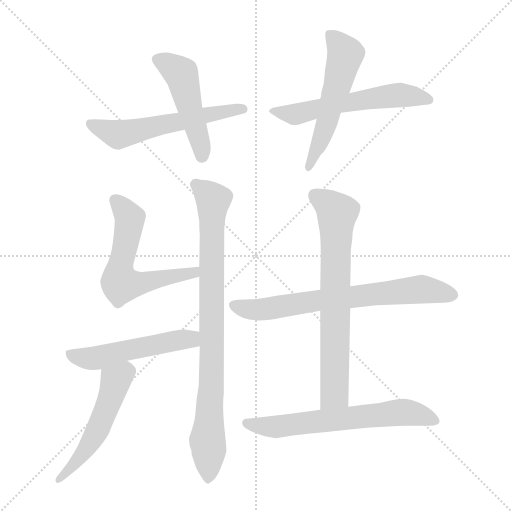
t = 0.00 s
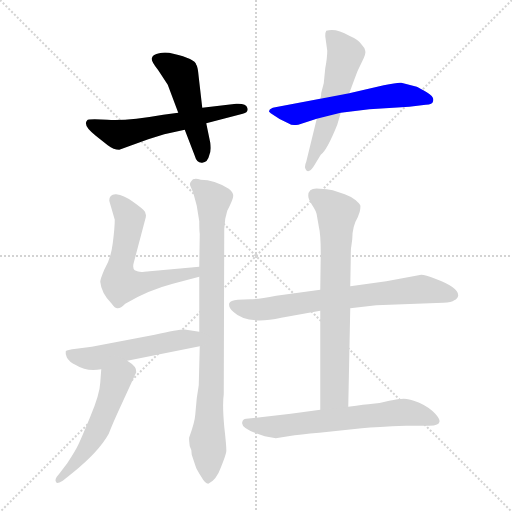
t = 1.68 s
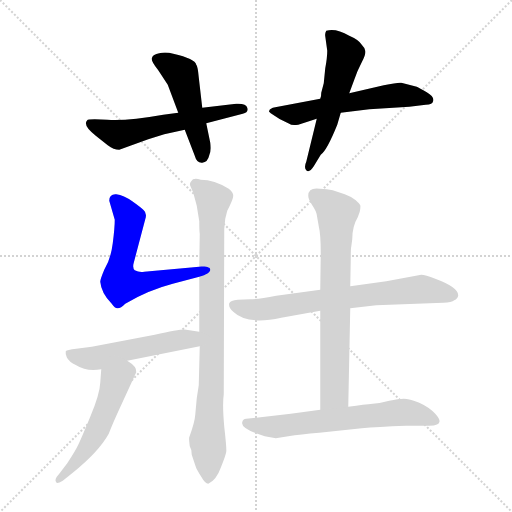
t = 3.35 s
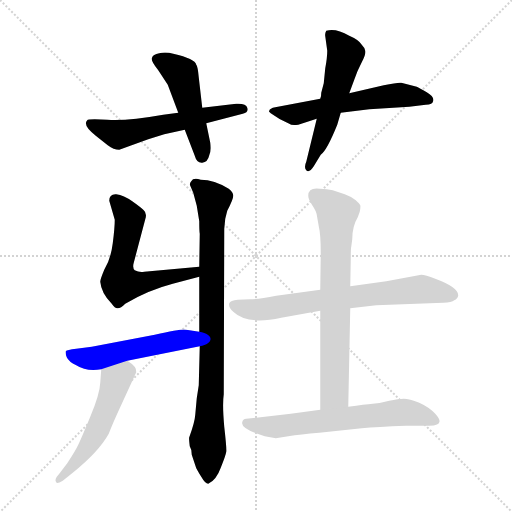
t = 5.03 s
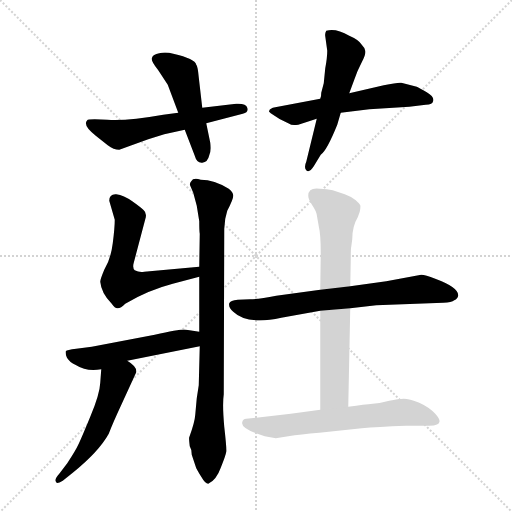
t = 6.71 s
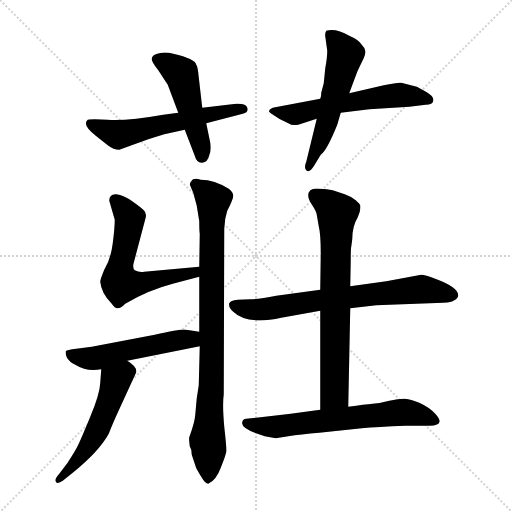
t = 8.38 s

The animated SVG that drew these frames (rendered in a browser with its animation timeline set to each time). Animation: 11 CSS @keyframes rules; one cycle of 8.38 s.

<svg version="1.1" viewBox="0 0 1024 1024" xmlns="http://www.w3.org/2000/svg">
  <g stroke="lightgray" stroke-dasharray="1,1" stroke-width="1" transform="scale(4, 4)">
    <line x1="0" y1="0" x2="256" y2="256"></line>
    <line x1="256" y1="0" x2="0" y2="256"></line>
    <line x1="128" y1="0" x2="128" y2="256"></line>
    <line x1="0" y1="128" x2="256" y2="128"></line>
  </g>
<g transform="scale(1, -1) translate(0, -855)">
   <style type="text/css">
    @keyframes keyframes0 {
      from {
       stroke: blue;
       stroke-dashoffset: 573;
       stroke-width: 128;
       }
       65% {
       animation-timing-function: step-end;
       stroke: blue;
       stroke-dashoffset: 0;
       stroke-width: 128;
       }
       to {
       stroke: black;
       stroke-width: 1024;
       }
       }
       #make-me-a-hanzi-animation-0 {
         animation: keyframes0 0.716309s both;
         animation-delay: 0.000000s;
         animation-timing-function: linear;
       }
    @keyframes keyframes1 {
      from {
       stroke: blue;
       stroke-dashoffset: 483;
       stroke-width: 128;
       }
       61% {
       animation-timing-function: step-end;
       stroke: blue;
       stroke-dashoffset: 0;
       stroke-width: 128;
       }
       to {
       stroke: black;
       stroke-width: 1024;
       }
       }
       #make-me-a-hanzi-animation-1 {
         animation: keyframes1 0.643066s both;
         animation-delay: 0.716309s;
         animation-timing-function: linear;
       }
    @keyframes keyframes2 {
      from {
       stroke: blue;
       stroke-dashoffset: 573;
       stroke-width: 128;
       }
       65% {
       animation-timing-function: step-end;
       stroke: blue;
       stroke-dashoffset: 0;
       stroke-width: 128;
       }
       to {
       stroke: black;
       stroke-width: 1024;
       }
       }
       #make-me-a-hanzi-animation-2 {
         animation: keyframes2 0.716309s both;
         animation-delay: 1.359375s;
         animation-timing-function: linear;
       }
    @keyframes keyframes3 {
      from {
       stroke: blue;
       stroke-dashoffset: 544;
       stroke-width: 128;
       }
       64% {
       animation-timing-function: step-end;
       stroke: blue;
       stroke-dashoffset: 0;
       stroke-width: 128;
       }
       to {
       stroke: black;
       stroke-width: 1024;
       }
       }
       #make-me-a-hanzi-animation-3 {
         animation: keyframes3 0.692708s both;
         animation-delay: 2.075684s;
         animation-timing-function: linear;
       }
    @keyframes keyframes4 {
      from {
       stroke: blue;
       stroke-dashoffset: 593;
       stroke-width: 128;
       }
       66% {
       animation-timing-function: step-end;
       stroke: blue;
       stroke-dashoffset: 0;
       stroke-width: 128;
       }
       to {
       stroke: black;
       stroke-width: 1024;
       }
       }
       #make-me-a-hanzi-animation-4 {
         animation: keyframes4 0.732585s both;
         animation-delay: 2.768392s;
         animation-timing-function: linear;
       }
    @keyframes keyframes5 {
      from {
       stroke: blue;
       stroke-dashoffset: 860;
       stroke-width: 128;
       }
       74% {
       animation-timing-function: step-end;
       stroke: blue;
       stroke-dashoffset: 0;
       stroke-width: 128;
       }
       to {
       stroke: black;
       stroke-width: 1024;
       }
       }
       #make-me-a-hanzi-animation-5 {
         animation: keyframes5 0.949870s both;
         animation-delay: 3.500977s;
         animation-timing-function: linear;
       }
    @keyframes keyframes6 {
      from {
       stroke: blue;
       stroke-dashoffset: 516;
       stroke-width: 128;
       }
       63% {
       animation-timing-function: step-end;
       stroke: blue;
       stroke-dashoffset: 0;
       stroke-width: 128;
       }
       to {
       stroke: black;
       stroke-width: 1024;
       }
       }
       #make-me-a-hanzi-animation-6 {
         animation: keyframes6 0.669922s both;
         animation-delay: 4.450846s;
         animation-timing-function: linear;
       }
    @keyframes keyframes7 {
      from {
       stroke: blue;
       stroke-dashoffset: 519;
       stroke-width: 128;
       }
       63% {
       animation-timing-function: step-end;
       stroke: blue;
       stroke-dashoffset: 0;
       stroke-width: 128;
       }
       to {
       stroke: black;
       stroke-width: 1024;
       }
       }
       #make-me-a-hanzi-animation-7 {
         animation: keyframes7 0.672363s both;
         animation-delay: 5.120768s;
         animation-timing-function: linear;
       }
    @keyframes keyframes8 {
      from {
       stroke: blue;
       stroke-dashoffset: 699;
       stroke-width: 128;
       }
       69% {
       animation-timing-function: step-end;
       stroke: blue;
       stroke-dashoffset: 0;
       stroke-width: 128;
       }
       to {
       stroke: black;
       stroke-width: 1024;
       }
       }
       #make-me-a-hanzi-animation-8 {
         animation: keyframes8 0.818848s both;
         animation-delay: 5.793132s;
         animation-timing-function: linear;
       }
    @keyframes keyframes9 {
      from {
       stroke: blue;
       stroke-dashoffset: 703;
       stroke-width: 128;
       }
       70% {
       animation-timing-function: step-end;
       stroke: blue;
       stroke-dashoffset: 0;
       stroke-width: 128;
       }
       to {
       stroke: black;
       stroke-width: 1024;
       }
       }
       #make-me-a-hanzi-animation-9 {
         animation: keyframes9 0.822103s both;
         animation-delay: 6.611979s;
         animation-timing-function: linear;
       }
    @keyframes keyframes10 {
      from {
       stroke: blue;
       stroke-dashoffset: 633;
       stroke-width: 128;
       }
       67% {
       animation-timing-function: step-end;
       stroke: blue;
       stroke-dashoffset: 0;
       stroke-width: 128;
       }
       to {
       stroke: black;
       stroke-width: 1024;
       }
       }
       #make-me-a-hanzi-animation-10 {
         animation: keyframes10 0.765137s both;
         animation-delay: 7.434082s;
         animation-timing-function: linear;
       }
</style>
<path d="M 238.5 555.5 L 296.5 576.5 L 328.5 586.5 L 369.5 595.5 L 412.5 608.5 L 485.5 627.5 Q 497.5 629.5 494.5 639.5 Q 492.5 648.5 472.5 647.5 L 404.5 639.5 L 356.5 629.5 L 326.5 625.5 Q 253.5 612.5 214.5 615.5 Q 175.5 617.5 174.5 614.5 Q 164.5 604.5 191.5 583.5 L 215.5 564.5 Q 227.5 555.5 238.5 555.5 Z" fill="lightgray"></path> 
<path d="M 369.5 595.5 L 389.5 543.5 Q 393.5 528.5 404.5 529.5 Q 415.5 530.5 418.5 544.5 Q 422.5 552.5 420.5 569.5 L 412.5 608.5 L 404.5 639.5 L 397.5 700.5 Q 395.5 722.5 392.5 725.5 Q 390.5 737.5 346.5 747.5 Q 331.5 751.5 318.5 748.5 Q 305.5 745.5 304.5 740.5 Q 299.5 735.5 316.5 714.5 L 335.5 685.5 L 356.5 629.5 L 369.5 595.5 Z" fill="lightgray"></path> 
<path d="M 640.5 657.5 L 550.5 640.5 Q 539.5 638.5 538.5 633.5 Q 536.5 632.5 541.5 628.5 Q 557.5 616.5 578.5 607.5 Q 582.5 603.5 596.5 605.5 L 633.5 617.5 L 681.5 629.5 L 738.5 636.5 L 818.5 641.5 L 851.5 645.5 Q 865.5 645.5 866.5 653.5 Q 868.5 661.5 853.5 670.5 Q 838.5 679.5 833.5 681.5 L 802.5 689.5 Q 795.5 690.5 767.5 684.5 L 698.5 668.5 L 640.5 657.5 Z" fill="lightgray"></path> 
<path d="M 647.5 688.5 L 642.5 669.5 Q 642.5 661.5 640.5 657.5 L 633.5 617.5 L 612.5 531.5 Q 607.5 520.5 612.5 514.5 Q 618.5 508.5 627.5 522.5 L 641.5 545.5 Q 653.5 553.5 674.5 605.5 L 681.5 629.5 L 698.5 668.5 L 708.5 695.5 Q 714.5 713.5 723.5 730.5 Q 732.5 747.5 730.5 753.5 Q 729.5 759.5 723.5 765.5 Q 717.5 775.5 698.5 783.5 Q 671.5 799.5 652.5 793.5 Q 649.5 788.5 650.5 782.5 L 654.5 753.5 Q 654.5 739.5 650.5 718.5 L 647.5 688.5 Z" fill="lightgray"></path> 
<path d="M 398.5 321.5 L 288.5 311.5 Q 278.5 309.5 269.5 314.5 Q 264.5 319.5 267.5 329.5 L 290.5 416.5 Q 294.5 428.5 287.5 434.5 Q 281.5 440.5 264.5 452.5 Q 247.5 464.5 232.5 466.5 Q 218.5 467.5 218.5 453.5 L 229.5 415.5 Q 229.5 399.5 225.5 368.5 Q 221.5 336.5 208.5 315.5 Q 200.5 296.5 200.5 291.5 Q 202.5 268.5 223.5 247.5 Q 230.5 237.5 235.5 238.5 Q 241.5 238.5 250.5 247.5 Q 295.5 274.5 345.5 287.5 L 398.5 301.5 C 427.5 309.5 428.5 324.5 398.5 321.5 Z" fill="lightgray"></path> 
<path d="M 399.5 162.5 L 397.5 84.5 L 393.5 58.5 L 390.5 25.5 Q 389.5 10.5 378.5 -19.5 Q 377.5 -20.5 379.5 -37.5 Q 383.5 -43.5 383.5 -54.5 L 391.5 -78.5 Q 392.5 -82.5 402.5 -98.5 Q 410.5 -112.5 416.5 -112.5 Q 432.5 -105.5 441.5 -80.5 Q 451.5 -55.5 452.5 -48.5 Q 453.5 -42.5 448.5 1.5 Q 444.5 45.5 447.5 66.5 L 448.5 397.5 L 450.5 417.5 L 454.5 433.5 Q 466.5 456.5 466.5 463.5 Q 466.5 470.5 457.5 477.5 Q 428.5 495.5 401.5 495.5 Q 386.5 500.5 382.5 492.5 Q 378.5 488.5 380.5 483.5 L 386.5 469.5 L 393.5 443.5 L 398.5 412.5 Q 398.5 392.5 399.5 387.5 L 398.5 321.5 L 398.5 301.5 L 398.5 191.5 L 399.5 162.5 Z" fill="lightgray"></path> 
<path d="M 254.5 133.5 L 399.5 162.5 C 428.5 168.5 428.5 186.5 398.5 191.5 L 372.5 195.5 Q 363.5 197.5 309.5 185.5 L 183.5 161.5 L 152.5 157.5 Q 133.5 155.5 131.5 152.5 Q 130.5 148.5 133.5 140.5 Q 137.5 131.5 152.5 124.5 Q 172.5 111.5 202.5 116.5 L 254.5 133.5 Z" fill="lightgray"></path> 
<path d="M 202.5 116.5 L 200.5 89.5 Q 199.5 66.5 180.5 21.5 Q 161.5 -24.5 156.5 -34.5 Q 151.5 -45.5 134.5 -71.5 L 118.5 -92.5 Q 107.5 -104.5 112.5 -109.5 Q 113.5 -113.5 125.5 -106.5 L 145.5 -90.5 Q 197.5 -48.5 217.5 -12.5 Q 224.5 6.5 244.5 49.5 L 272.5 110.5 Q 274.5 121.5 254.5 133.5 C 229.5 150.5 204.5 146.5 202.5 116.5 Z" fill="lightgray"></path> 
<path d="M 842.5 305.5 L 772.5 292.5 L 700.5 282.5 L 640.5 275.5 L 552.5 263.5 Q 517.5 256.5 500.5 256.5 L 475.5 255.5 Q 460.5 254.5 458.5 248.5 Q 456.5 239.5 466.5 231.5 Q 494.5 204.5 562.5 219.5 L 640.5 233.5 L 700.5 238.5 L 752.5 244.5 L 886.5 249.5 Q 903.5 250.5 908.5 254.5 Q 915.5 257.5 916.5 264.5 Q 916.5 280.5 870.5 297.5 Q 850.5 305.5 842.5 305.5 Z" fill="lightgray"></path> 
<path d="M 700.5 282.5 L 701.5 336.5 Q 701.5 358.5 702.5 361.5 L 704.5 376.5 Q 704.5 402.5 715.5 420.5 L 719.5 431.5 Q 721.5 441.5 720.5 444.5 Q 719.5 447.5 711.5 454.5 Q 703.5 461.5 689.5 466.5 L 665.5 474.5 Q 654.5 477.5 639.5 477.5 Q 616.5 480.5 616.5 463.5 Q 616.5 456.5 624.5 444.5 Q 632.5 432.5 633.5 425.5 L 637.5 402.5 Q 641.5 386.5 641.5 348.5 L 640.5 275.5 L 640.5 233.5 L 640.5 35.5 C 640.5 5.5 695.5 11.5 696.5 41.5 L 700.5 238.5 L 700.5 282.5 Z" fill="lightgray"></path> 
<path d="M 640.5 35.5 L 581.5 27.5 L 492.5 17.5 Q 485.5 17.5 484.5 10.5 Q 480.5 -2.5 529.5 -17.5 L 551.5 -21.5 L 576.5 -17.5 Q 600.5 -13.5 638.5 -10.5 L 723.5 -1.5 Q 753.5 1.5 811.5 3.5 L 858.5 3.5 Q 892.5 3.5 870.5 27.5 Q 858.5 40.5 838.5 49.5 Q 818.5 57.5 807.5 57.5 Q 796.5 57.5 778.5 53.5 Q 760.5 48.5 745.5 47.5 Q 730.5 46.5 696.5 41.5 L 640.5 35.5 Z" fill="lightgray"></path> 
      <clipPath id="make-me-a-hanzi-clip-0">
      <path d="M 238.5 555.5 L 296.5 576.5 L 328.5 586.5 L 369.5 595.5 L 412.5 608.5 L 485.5 627.5 Q 497.5 629.5 494.5 639.5 Q 492.5 648.5 472.5 647.5 L 404.5 639.5 L 356.5 629.5 L 326.5 625.5 Q 253.5 612.5 214.5 615.5 Q 175.5 617.5 174.5 614.5 Q 164.5 604.5 191.5 583.5 L 215.5 564.5 Q 227.5 555.5 238.5 555.5 Z" fill="lightgray"></path>
      </clipPath>
      <path clip-path="url(#make-me-a-hanzi-clip-0)" d="M 178.5 608.5 L 235.5 585.5 L 485.5 636.5 " fill="none" id="make-me-a-hanzi-animation-0" stroke-dasharray="445 890" stroke-linecap="round"></path>

      <clipPath id="make-me-a-hanzi-clip-1">
      <path d="M 369.5 595.5 L 389.5 543.5 Q 393.5 528.5 404.5 529.5 Q 415.5 530.5 418.5 544.5 Q 422.5 552.5 420.5 569.5 L 412.5 608.5 L 404.5 639.5 L 397.5 700.5 Q 395.5 722.5 392.5 725.5 Q 390.5 737.5 346.5 747.5 Q 331.5 751.5 318.5 748.5 Q 305.5 745.5 304.5 740.5 Q 299.5 735.5 316.5 714.5 L 335.5 685.5 L 356.5 629.5 L 369.5 595.5 Z" fill="lightgray"></path>
      </clipPath>
      <path clip-path="url(#make-me-a-hanzi-clip-1)" d="M 313.5 736.5 L 335.5 727.5 L 363.5 704.5 L 403.5 561.5 L 403.5 542.5 " fill="none" id="make-me-a-hanzi-animation-1" stroke-dasharray="355 710" stroke-linecap="round"></path>

      <clipPath id="make-me-a-hanzi-clip-2">
      <path d="M 640.5 657.5 L 550.5 640.5 Q 539.5 638.5 538.5 633.5 Q 536.5 632.5 541.5 628.5 Q 557.5 616.5 578.5 607.5 Q 582.5 603.5 596.5 605.5 L 633.5 617.5 L 681.5 629.5 L 738.5 636.5 L 818.5 641.5 L 851.5 645.5 Q 865.5 645.5 866.5 653.5 Q 868.5 661.5 853.5 670.5 Q 838.5 679.5 833.5 681.5 L 802.5 689.5 Q 795.5 690.5 767.5 684.5 L 698.5 668.5 L 640.5 657.5 Z" fill="lightgray"></path>
      </clipPath>
      <path clip-path="url(#make-me-a-hanzi-clip-2)" d="M 545.5 634.5 L 589.5 626.5 L 694.5 650.5 L 793.5 664.5 L 857.5 655.5 " fill="none" id="make-me-a-hanzi-animation-2" stroke-dasharray="445 890" stroke-linecap="round"></path>

      <clipPath id="make-me-a-hanzi-clip-3">
      <path d="M 647.5 688.5 L 642.5 669.5 Q 642.5 661.5 640.5 657.5 L 633.5 617.5 L 612.5 531.5 Q 607.5 520.5 612.5 514.5 Q 618.5 508.5 627.5 522.5 L 641.5 545.5 Q 653.5 553.5 674.5 605.5 L 681.5 629.5 L 698.5 668.5 L 708.5 695.5 Q 714.5 713.5 723.5 730.5 Q 732.5 747.5 730.5 753.5 Q 729.5 759.5 723.5 765.5 Q 717.5 775.5 698.5 783.5 Q 671.5 799.5 652.5 793.5 Q 649.5 788.5 650.5 782.5 L 654.5 753.5 Q 654.5 739.5 650.5 718.5 L 647.5 688.5 Z" fill="lightgray"></path>
      </clipPath>
      <path clip-path="url(#make-me-a-hanzi-clip-3)" d="M 660.5 786.5 L 690.5 746.5 L 652.5 603.5 L 616.5 520.5 " fill="none" id="make-me-a-hanzi-animation-3" stroke-dasharray="416 832" stroke-linecap="round"></path>

      <clipPath id="make-me-a-hanzi-clip-4">
      <path d="M 398.5 321.5 L 288.5 311.5 Q 278.5 309.5 269.5 314.5 Q 264.5 319.5 267.5 329.5 L 290.5 416.5 Q 294.5 428.5 287.5 434.5 Q 281.5 440.5 264.5 452.5 Q 247.5 464.5 232.5 466.5 Q 218.5 467.5 218.5 453.5 L 229.5 415.5 Q 229.5 399.5 225.5 368.5 Q 221.5 336.5 208.5 315.5 Q 200.5 296.5 200.5 291.5 Q 202.5 268.5 223.5 247.5 Q 230.5 237.5 235.5 238.5 Q 241.5 238.5 250.5 247.5 Q 295.5 274.5 345.5 287.5 L 398.5 301.5 C 427.5 309.5 428.5 324.5 398.5 321.5 Z" fill="lightgray"></path>
      </clipPath>
      <path clip-path="url(#make-me-a-hanzi-clip-4)" d="M 229.5 455.5 L 259.5 416.5 L 238.5 306.5 L 241.5 287.5 L 273.5 286.5 L 387.5 309.5 L 391.5 316.5 " fill="none" id="make-me-a-hanzi-animation-4" stroke-dasharray="465 930" stroke-linecap="round"></path>

      <clipPath id="make-me-a-hanzi-clip-5">
      <path d="M 399.5 162.5 L 397.5 84.5 L 393.5 58.5 L 390.5 25.5 Q 389.5 10.5 378.5 -19.5 Q 377.5 -20.5 379.5 -37.5 Q 383.5 -43.5 383.5 -54.5 L 391.5 -78.5 Q 392.5 -82.5 402.5 -98.5 Q 410.5 -112.5 416.5 -112.5 Q 432.5 -105.5 441.5 -80.5 Q 451.5 -55.5 452.5 -48.5 Q 453.5 -42.5 448.5 1.5 Q 444.5 45.5 447.5 66.5 L 448.5 397.5 L 450.5 417.5 L 454.5 433.5 Q 466.5 456.5 466.5 463.5 Q 466.5 470.5 457.5 477.5 Q 428.5 495.5 401.5 495.5 Q 386.5 500.5 382.5 492.5 Q 378.5 488.5 380.5 483.5 L 386.5 469.5 L 393.5 443.5 L 398.5 412.5 Q 398.5 392.5 399.5 387.5 L 398.5 321.5 L 398.5 301.5 L 398.5 191.5 L 399.5 162.5 Z" fill="lightgray"></path>
      </clipPath>
      <path clip-path="url(#make-me-a-hanzi-clip-5)" d="M 392.5 485.5 L 426.5 454.5 L 423.5 105.5 L 414.5 -23.5 L 417.5 -103.5 " fill="none" id="make-me-a-hanzi-animation-5" stroke-dasharray="732 1464" stroke-linecap="round"></path>

      <clipPath id="make-me-a-hanzi-clip-6">
      <path d="M 254.5 133.5 L 399.5 162.5 C 428.5 168.5 428.5 186.5 398.5 191.5 L 372.5 195.5 Q 363.5 197.5 309.5 185.5 L 183.5 161.5 L 152.5 157.5 Q 133.5 155.5 131.5 152.5 Q 130.5 148.5 133.5 140.5 Q 137.5 131.5 152.5 124.5 Q 172.5 111.5 202.5 116.5 L 254.5 133.5 Z" fill="lightgray"></path>
      </clipPath>
      <path clip-path="url(#make-me-a-hanzi-clip-6)" d="M 137.5 147.5 L 183.5 138.5 L 325.5 170.5 L 381.5 176.5 L 390.5 169.5 " fill="none" id="make-me-a-hanzi-animation-6" stroke-dasharray="388 776" stroke-linecap="round"></path>

      <clipPath id="make-me-a-hanzi-clip-7">
      <path d="M 202.5 116.5 L 200.5 89.5 Q 199.5 66.5 180.5 21.5 Q 161.5 -24.5 156.5 -34.5 Q 151.5 -45.5 134.5 -71.5 L 118.5 -92.5 Q 107.5 -104.5 112.5 -109.5 Q 113.5 -113.5 125.5 -106.5 L 145.5 -90.5 Q 197.5 -48.5 217.5 -12.5 Q 224.5 6.5 244.5 49.5 L 272.5 110.5 Q 274.5 121.5 254.5 133.5 C 229.5 150.5 204.5 146.5 202.5 116.5 Z" fill="lightgray"></path>
      </clipPath>
      <path clip-path="url(#make-me-a-hanzi-clip-7)" d="M 252.5 116.5 L 231.5 92.5 L 183.5 -26.5 L 118.5 -105.5 " fill="none" id="make-me-a-hanzi-animation-7" stroke-dasharray="391 782" stroke-linecap="round"></path>

      <clipPath id="make-me-a-hanzi-clip-8">
      <path d="M 842.5 305.5 L 772.5 292.5 L 700.5 282.5 L 640.5 275.5 L 552.5 263.5 Q 517.5 256.5 500.5 256.5 L 475.5 255.5 Q 460.5 254.5 458.5 248.5 Q 456.5 239.5 466.5 231.5 Q 494.5 204.5 562.5 219.5 L 640.5 233.5 L 700.5 238.5 L 752.5 244.5 L 886.5 249.5 Q 903.5 250.5 908.5 254.5 Q 915.5 257.5 916.5 264.5 Q 916.5 280.5 870.5 297.5 Q 850.5 305.5 842.5 305.5 Z" fill="lightgray"></path>
      </clipPath>
      <path clip-path="url(#make-me-a-hanzi-clip-8)" d="M 466.5 244.5 L 518.5 235.5 L 650.5 256.5 L 840.5 276.5 L 905.5 265.5 " fill="none" id="make-me-a-hanzi-animation-8" stroke-dasharray="571 1142" stroke-linecap="round"></path>

      <clipPath id="make-me-a-hanzi-clip-9">
      <path d="M 700.5 282.5 L 701.5 336.5 Q 701.5 358.5 702.5 361.5 L 704.5 376.5 Q 704.5 402.5 715.5 420.5 L 719.5 431.5 Q 721.5 441.5 720.5 444.5 Q 719.5 447.5 711.5 454.5 Q 703.5 461.5 689.5 466.5 L 665.5 474.5 Q 654.5 477.5 639.5 477.5 Q 616.5 480.5 616.5 463.5 Q 616.5 456.5 624.5 444.5 Q 632.5 432.5 633.5 425.5 L 637.5 402.5 Q 641.5 386.5 641.5 348.5 L 640.5 275.5 L 640.5 233.5 L 640.5 35.5 C 640.5 5.5 695.5 11.5 696.5 41.5 L 700.5 238.5 L 700.5 282.5 Z" fill="lightgray"></path>
      </clipPath>
      <path clip-path="url(#make-me-a-hanzi-clip-9)" d="M 632.5 463.5 L 673.5 426.5 L 669.5 67.5 L 646.5 43.5 " fill="none" id="make-me-a-hanzi-animation-9" stroke-dasharray="575 1150" stroke-linecap="round"></path>

      <clipPath id="make-me-a-hanzi-clip-10">
      <path d="M 640.5 35.5 L 581.5 27.5 L 492.5 17.5 Q 485.5 17.5 484.5 10.5 Q 480.5 -2.5 529.5 -17.5 L 551.5 -21.5 L 576.5 -17.5 Q 600.5 -13.5 638.5 -10.5 L 723.5 -1.5 Q 753.5 1.5 811.5 3.5 L 858.5 3.5 Q 892.5 3.5 870.5 27.5 Q 858.5 40.5 838.5 49.5 Q 818.5 57.5 807.5 57.5 Q 796.5 57.5 778.5 53.5 Q 760.5 48.5 745.5 47.5 Q 730.5 46.5 696.5 41.5 L 640.5 35.5 Z" fill="lightgray"></path>
      </clipPath>
      <path clip-path="url(#make-me-a-hanzi-clip-10)" d="M 493.5 8.5 L 554.5 1.5 L 808.5 30.5 L 866.5 14.5 " fill="none" id="make-me-a-hanzi-animation-10" stroke-dasharray="505 1010" stroke-linecap="round"></path>

</g>
</svg>
